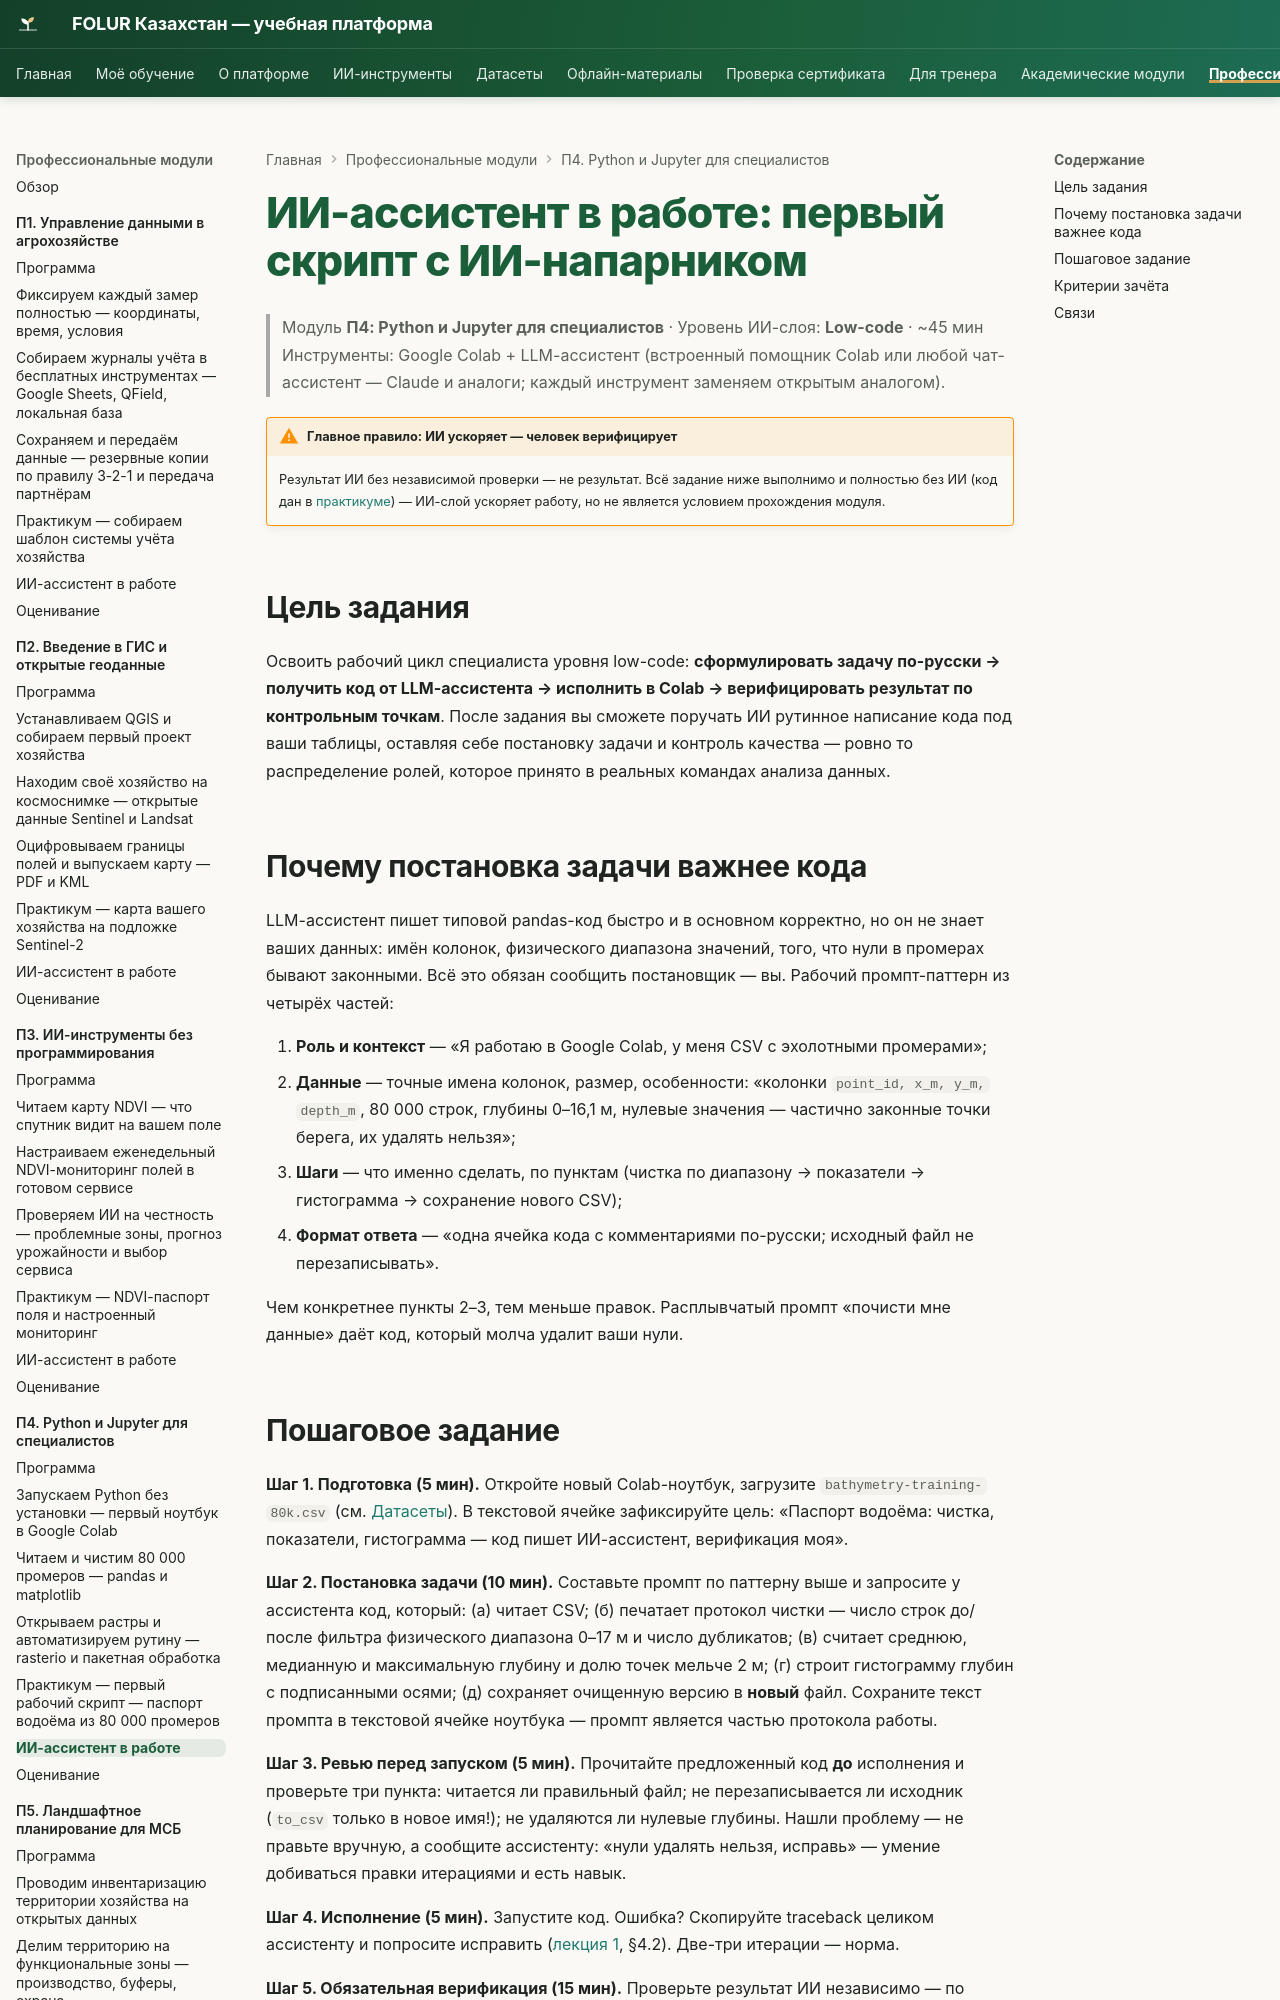

repository: vel5id/undp-kaz-folur · page: modules/p4/ai-assistant/index.html · generator: mkdocs

# ИИ-ассистент в работе: первый скрипт с ИИ-напарником

> Модуль **П4: Python и Jupyter для специалистов** · Уровень ИИ-слоя: **Low-code** · ~45 мин
> Инструменты: Google Colab + LLM-ассистент (встроенный помощник Colab или любой чат-ассистент — Claude и аналоги; каждый инструмент заменяем открытым аналогом).

!!! warning "Главное правило: ИИ ускоряет — человек верифицирует"
    Результат ИИ без независимой проверки — не результат. Всё задание ниже выполнимо и полностью без ИИ (код дан в [практикуме](practicum/01-pervyj-rabochij-skript.md)) — ИИ-слой ускоряет работу, но не является условием прохождения модуля.

## Цель задания

Освоить рабочий цикл специалиста уровня low-code: **сформулировать задачу по-русски → получить код от LLM-ассистента → исполнить в Colab → верифицировать результат по контрольным точкам**. После задания вы сможете поручать ИИ рутинное написание кода под ваши таблицы, оставляя себе постановку задачи и контроль качества — ровно то распределение ролей, которое принято в реальных командах анализа данных.
